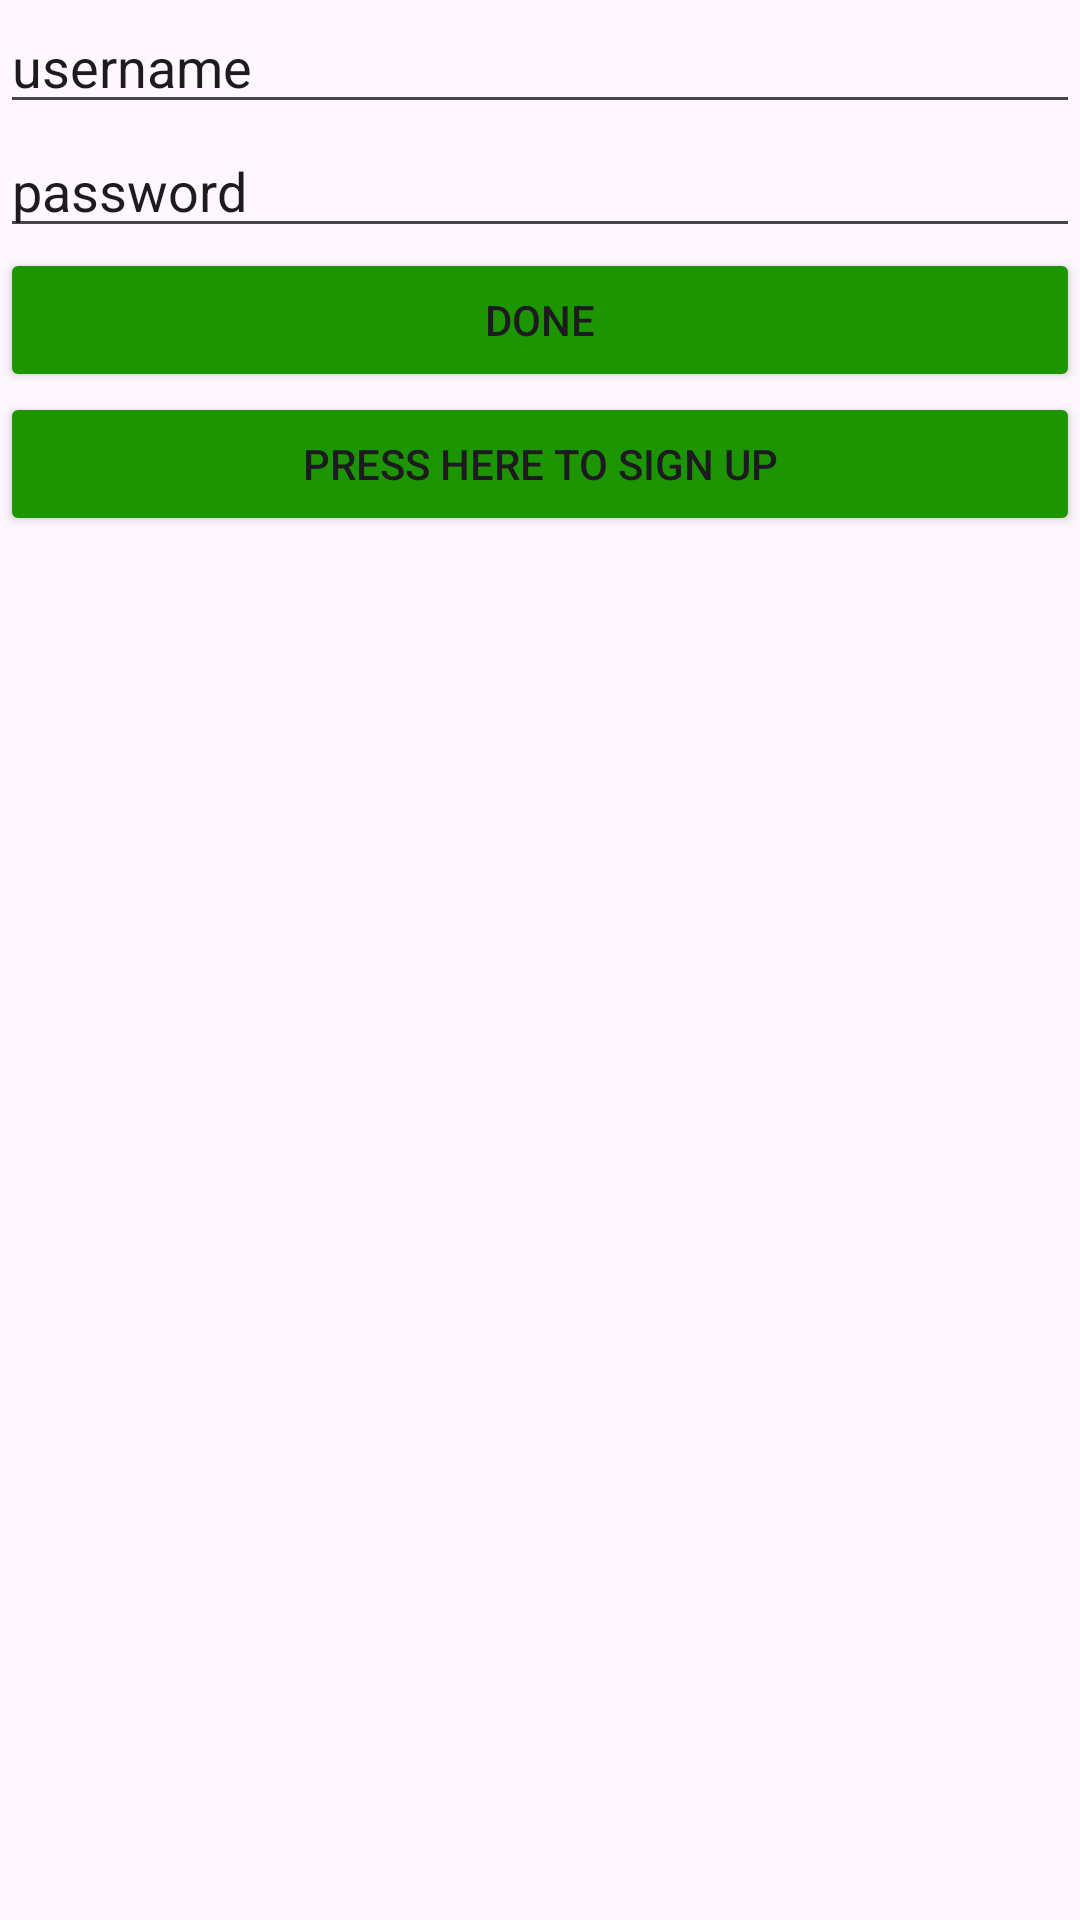

Produce the Android XML layout that renders to this screen, including the resource entries it uses.
<!-- AndroidManifest.xml: application theme Theme.BazakMarak -->
<!-- res/layout/activity_sign_in.xml -->
<?xml version="1.0" encoding="utf-8"?>
<LinearLayout xmlns:android="http://schemas.android.com/apk/res/android"
    xmlns:app="http://schemas.android.com/apk/res-auto"
    xmlns:tools="http://schemas.android.com/tools"
    android:layout_width="match_parent"
    android:layout_height="match_parent"
    android:orientation="vertical"
    tools:context=".SignInActivity">
    <LinearLayout
        android:layout_width="match_parent"
        android:layout_height="match_parent"
        android:orientation="vertical"
        >
        <EditText
            android:text="username"
            android:layout_width="match_parent"
            android:layout_height="wrap_content"
            android:id="@+id/ETusername"
            ></EditText>
        <EditText
            android:text="password"
            android:layout_width="match_parent"
            android:layout_height="wrap_content"
            android:id="@+id/ETpassword"
            ></EditText>
        <Button
            android:id="@+id/BtnDone"
            android:backgroundTint="@color/green"
            android:layout_width="match_parent"
            android:layout_height="wrap_content"
            android:gravity="center"
            android:text="Done"
            />
        <Button
            android:id="@+id/BtnSignUp"
            android:backgroundTint="@color/green"
            android:layout_width="match_parent"
            android:layout_height="wrap_content"
            android:gravity="center"
            android:text="Press here to Sign up"
            />
    </LinearLayout>

</LinearLayout>
<!-- resources referenced by this layout -->
<resources>
  <color name="green">#1C9500</color>
  <style name="Theme.BazakMarak" parent="Base.Theme.BazakMarak" />
  <style name="Base.Theme.BazakMarak" parent="Theme.Material3.DayNight.NoActionBar">
          
          
      </style>
</resources>
